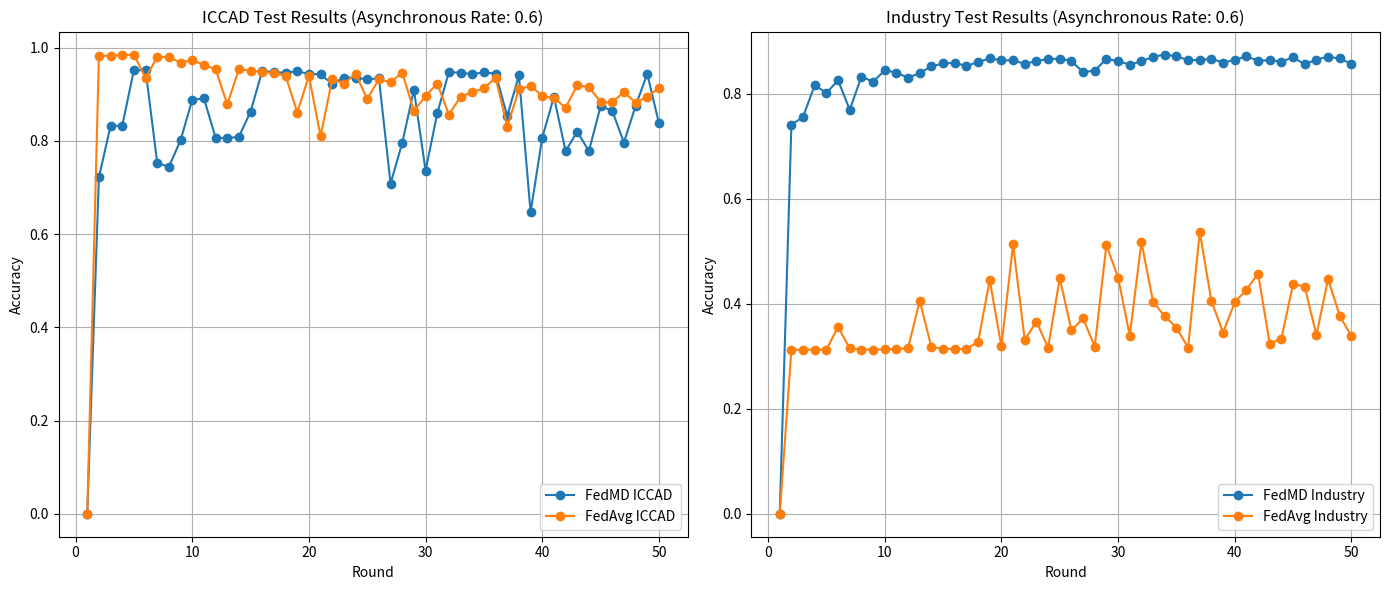

The matplotlib source for this figure:
import matplotlib.pyplot as plt

# 2024-07-23的实验结果
acc_iccad_FedMD_async1 =  [0.0, 0.7216252157428629, 0.8323529411764706, 0.832219958690547, 0.951856095973743, 0.9515816427581134, 0.752559205500382, 0.7440766205472087, 0.8013199219081573, 0.8878886908298671, 0.8912613530260589, 0.806999971705854, 0.8054607701666525, 0.8088419206066266, 0.8625343066519537, 0.9500735647794472, 0.9473559120617944, 0.9459213988625752, 0.9490620490620489, 0.9436493789434965, 0.9426123984947514, 0.9223028605381547, 0.9355728149845797, 0.9355049090343208, 0.9318493053787172, 0.9342373312961548, 0.7081812522988994, 0.7956200662083015, 0.9092889681124975, 0.7361556743909685, 0.8586353733412556, 0.947602071131483, 0.9460359901536372, 0.9429222193928076, 0.9468579350932294, 0.9439945675239793, 0.8531052825170473, 0.9403474521121581, 0.6467928585575644, 0.8066293183940243, 0.8942577030812323, 0.7780692074809721, 0.8195540842599666, 0.7780932575050221, 0.874211300681889, 0.8645191409897292, 0.7962764903941375, 0.8747757688934159, 0.9438064114534702, 0.8376764847353083, 0.896456158220864]

acc_industry_FedMD_async1 = [0.0, 0.7409407805112589, 0.755958009455886, 0.8166519753185352, 0.8017068675374629, 0.8258354034778428, 0.7694606939658627, 0.8327670486417181, 0.8230146646365896, 0.8447551887170446, 0.8405160669925476, 0.8304511579453482, 0.8396586264925074, 0.8521836685631861, 0.8578812404840133, 0.858850869460694, 0.853193364852953, 0.8605256831476881, 0.867481368699415, 0.8636829874188636, 0.8641718086385127, 0.8567994230306916, 0.8626091834281594, 0.8659908646526164, 0.8672569917461335, 0.8622726179982371, 0.8413174132542671, 0.8442743809600127, 0.8665598204984374, 0.8623687795496435, 0.8556855517269011, 0.8621764564468307, 0.8703822421668402, 0.8748938216203221, 0.8715762480968026, 0.8642038624889814, 0.8643240644282393, 0.8666880359003125, 0.8596281753345622, 0.8645724817693725, 0.8712236557416461, 0.8634425835403479, 0.8637230547319497, 0.8614953121243689, 0.8693645324144562, 0.8562545075727221, 0.8653177337927719, 0.8706226460453562, 0.8673291129096883, 0.8571119480727623, 0.8645724817693725]


#--------------------------------------------------------
acc_iccad_FedAvg_async1 =[0.0, 0.9822029822029823, 0.9825920267096737, 0.9834620716973659, 0.9851314263078969, 0.9348102877514644, 0.9798333474804062, 0.9797838327250092, 0.9678295560648502, 0.9731488555017966, 0.9626658744305804, 0.9540361599185129, 0.8782007752595987, 0.9533783210253798, 0.9505276858218036, 0.9480095068330362, 0.9448971507795039, 0.9399810429222194, 0.8606937724584783, 0.9393019834196303, 0.8100118835412953, 0.9324052853464618, 0.9222972017089666, 0.9437441643323996, 0.8898438163144047, 0.9320303879127408, 0.9255156608097785, 0.9462977110035935, 0.8641951730187024, 0.8960685284214696, 0.9225659960954079, 0.8563718416659594, 0.8947528506352036, 0.9042809042809041, 0.9126630450159862, 0.9352912882324647, 0.83043318337436, 0.9102014543191015, 0.9179611238434768, 0.8963090286619698, 0.8913434060492884, 0.8712970036499448, 0.919163625045978, 0.9156834450952098, 0.88292589763178, 0.8827207650737062, 0.9045496986673458, 0.8819851172792349, 0.894738703562233, 0.9130520895226779]



acc_industry_FedAvg_async1 =[0.0, 0.31256510938376475, 0.31256510938376475, 0.31256510938376475, 0.31256510938376475, 0.35607821139514384, 0.3149691481689238, 0.3126853113230227, 0.31276544594919464, 0.3129657825146246, 0.3136068595240003, 0.31532975398669766, 0.4055613430563346, 0.3172930523279109, 0.3146886769773219, 0.3137270614632583, 0.31412773459411814, 0.327349947912493, 0.44518791569837324, 0.31873547559900633, 0.5130619440660309, 0.33111627534257554, 0.3662152416058979, 0.3162112348745893, 0.4489141758153698, 0.34962737398830035, 0.37202500200336563, 0.31857520634666237, 0.5118599246734514, 0.4500761278948634, 0.33933007452520236, 0.5174292811924033, 0.4042791890375831, 0.3760718006250501, 0.35479605737639236, 0.3164516387531052, 0.5369821299783637, 0.40520073723856076, 0.345260036861928, 0.40291690039265965, 0.4267970189919065, 0.4574485135026845, 0.32378395704784035, 0.3338007853193365, 0.43793573202981007, 0.4326067793893741, 0.34013142078692205, 0.4473114832919304, 0.3768330795736838, 0.3386489302027406]





#------------------------------------------------------------------------上面是数据，下面是数据处理逻辑
len=min(len(acc_iccad_FedMD_async1),len(acc_iccad_FedAvg_async1))

rounds = list(range(1, len+1))

plt.figure(figsize=(14, 6))

# Plotting ICCAD results
plt.subplot(1, 2, 1)
plt.plot(rounds, acc_iccad_FedMD_async1[:len], label='FedMD ICCAD', marker='o')
plt.plot(rounds, acc_iccad_FedAvg_async1[:len], label='FedAvg ICCAD', marker='o')

plt.xlabel('Round')
plt.ylabel('Accuracy')
plt.title('ICCAD Test Results (Asynchronous Rate: 0.6)')
plt.legend()
plt.grid(True)

# Plotting Industry results
plt.subplot(1, 2, 2)
plt.plot(rounds, acc_industry_FedMD_async1[:len], label='FedMD Industry', marker='o')
plt.plot(rounds, acc_industry_FedAvg_async1[:len], label='FedAvg Industry', marker='o')

plt.xlabel('Round')
plt.ylabel('Accuracy')
plt.title('Industry Test Results (Asynchronous Rate: 0.6)')
plt.legend()
plt.grid(True)

plt.tight_layout()
plt.show()
